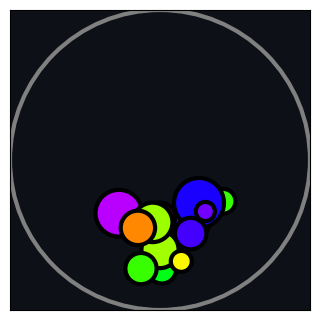

Write the Python code that produced this figure.
import numpy as np
from matplotlib.animation import FuncAnimation
from matplotlib.collections import EllipseCollection
import matplotlib.pyplot as plt
dt=0.02
g=10

def Initvalues(N,Circleradius):
    R=Circleradius*np.random.rand(2, N)
    V=4*np.random.randn(2, N)
    size = 0.5 +2*np.random.rand(N)
    color = np.random.rand(N)
    return R,V,size,color

    
def bounceball(Nballs,Lmin,Lmax):
    figsize=3
    Nframes=400
    fps=40
    
    fig, ax = plt.subplots(figsize=(figsize, figsize))
    
    ax.set_facecolor((13/255,17/255,23/255))

    ax.set_xlim(Lmin,Lmax)
    ax.set_ylim(Lmin,Lmax)
    ax.get_xaxis().set_visible(False)
    ax.get_yaxis().set_visible(False)
    plt.subplots_adjust(top=1, bottom=0, right=1, left=0, hspace=0, wspace=0)

    Circleradius=(Lmax-Lmin)/2
    center=np.array([Circleradius,Circleradius])
    circle = plt.Circle(center, Circleradius,linewidth=3, color='grey',fill=False)

    R,V,size,color = Initvalues(Nballs,Circleradius)

    ax.add_patch(circle)
    pen=EllipseCollection(widths=size, heights=size,linewidths=3,angles=np.zeros_like(size),offsets=[],units="xy",facecolors=plt.cm.hsv(color),edgecolors="black",transOffset=ax.transData,)
    ax.add_collection(pen)
    def outbounds(arr, centerpos):
        return [ i for i in range(arr.shape[1]) if np.sqrt((arr[0,i]-centerpos[0])**2 + (arr[1,i]-centerpos[1])**2)>=Circleradius-0.5*size[i]]
        
    def animate(frame):

        R[0]+= V[0]*dt
        R[1]+= V[1]*dt-0.5*g*dt*dt
        V[1]-=g*dt
        for ind in outbounds(R,center):
            theta=np.arctan2(R[1,ind]-center[1],R[0,ind]-center[0])
            Vnorm=np.linalg.norm(V[:,ind])
            R[:,ind]=np.array([center[0]+(Circleradius-0.5*size[ind])*np.cos(theta),center[1]+(Circleradius-0.5*size[ind])*np.sin(theta)])
            V[:,ind]=np.array([Vnorm*np.cos(theta+np.pi),Vnorm*np.sin(theta+np.pi)])

        pen.set_offsets(np.c_[R[0],R[1]])
        return pen,

    anim_created = FuncAnimation(fig, animate, frames=Nframes, blit=False)
    anim_created.save(filename="./animation.gif",fps=fps, writer="pillow")

if __name__ == "__main__":
    bounceball(15,0,15)
